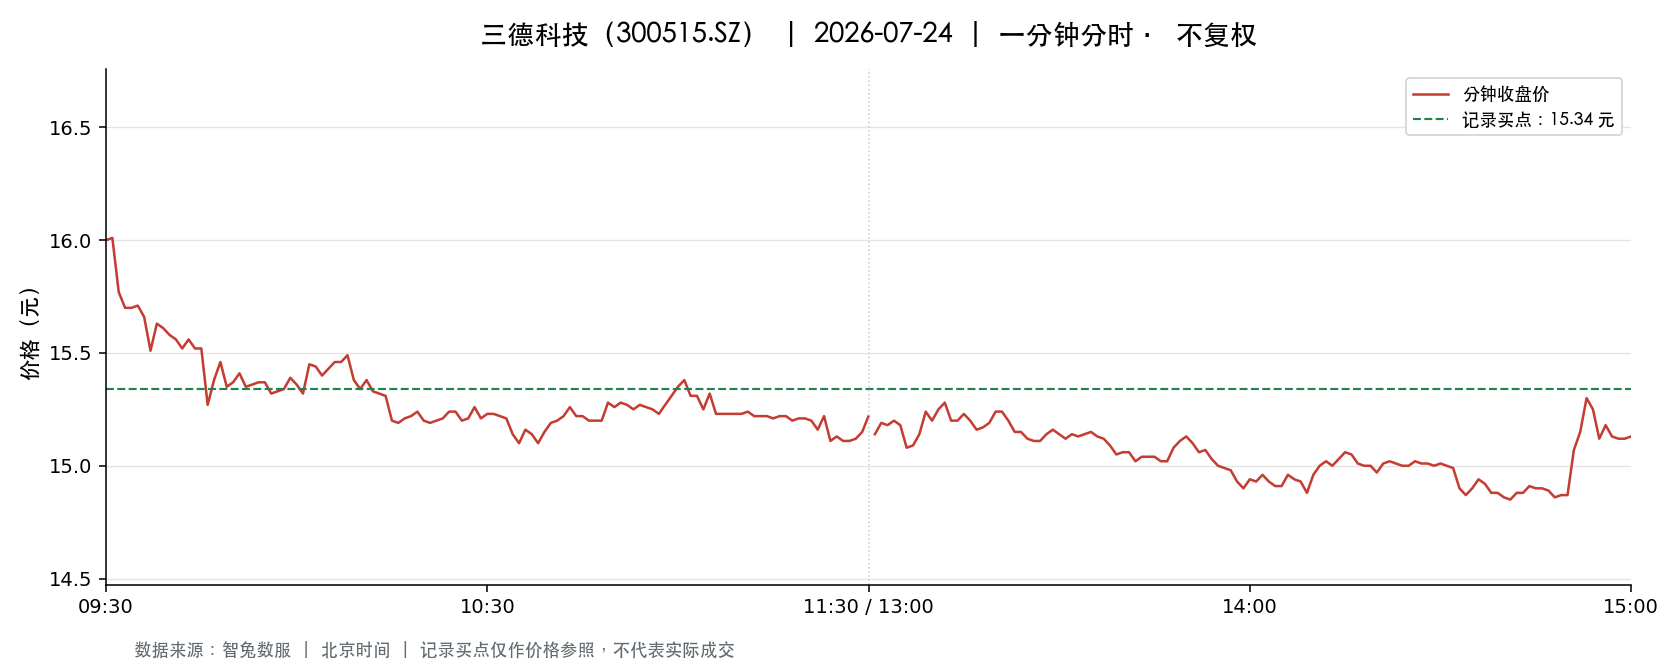

Values plotted in this chart, from the file beside it:
t, o, h, l, c, v, a, pc, sf
2026-07-24 09:30:00, 16.0, 16.0, 16.0, 16.0, 3394, 5430400, 16.6, 0.0
2026-07-24 09:31:00, 16.23, 16.6, 16.0, 16.01, 6781, 11011335, 16.0, 0.0
2026-07-24 09:32:00, 15.97, 15.97, 15.73, 15.77, 7102, 11272217, 16.01, 0.0
2026-07-24 09:33:00, 15.73, 15.86, 15.68, 15.7, 5870, 9252169, 15.77, 0.0
2026-07-24 09:34:00, 15.67, 15.73, 15.6, 15.7, 3045, 4765518, 15.7, 0.0
2026-07-24 09:35:00, 15.71, 15.85, 15.71, 15.71, 2534, 3988859, 15.7, 0.0
2026-07-24 09:36:00, 15.69, 15.74, 15.66, 15.66, 2577, 4040664, 15.71, 0.0
2026-07-24 09:37:00, 15.66, 15.66, 15.5, 15.51, 3877, 6040691, 15.66, 0.0
2026-07-24 09:38:00, 15.51, 15.63, 15.49, 15.63, 2404, 3731720, 15.51, 0.0
2026-07-24 09:39:00, 15.69, 15.7, 15.61, 15.61, 1438, 2252703, 15.63, 0.0
2026-07-24 09:40:00, 15.63, 15.65, 15.58, 15.58, 1247, 1947197, 15.61, 0.0
2026-07-24 09:41:00, 15.58, 15.63, 15.56, 15.56, 1747, 2724023, 15.58, 0.0
2026-07-24 09:42:00, 15.57, 15.57, 15.51, 15.52, 1037, 1611357, 15.56, 0.0
2026-07-24 09:43:00, 15.53, 15.56, 15.52, 15.56, 1432, 2225195, 15.52, 0.0
2026-07-24 09:44:00, 15.54, 15.55, 15.51, 15.52, 2060, 3198637, 15.56, 0.0
2026-07-24 09:45:00, 15.51, 15.53, 15.5, 15.52, 1836, 2847736, 15.52, 0.0
2026-07-24 09:46:00, 15.52, 15.52, 15.24, 15.27, 4375, 6721816, 15.52, 0.0
2026-07-24 09:47:00, 15.27, 15.38, 15.27, 15.38, 2086, 3191918, 15.27, 0.0
2026-07-24 09:48:00, 15.39, 15.46, 15.38, 15.46, 691.0, 1064151, 15.38, 0.0
2026-07-24 09:49:00, 15.42, 15.45, 15.35, 15.35, 1240, 1907852, 15.46, 0.0
2026-07-24 09:50:00, 15.34, 15.37, 15.33, 15.37, 707.0, 1084791, 15.35, 0.0
2026-07-24 09:51:00, 15.37, 15.41, 15.37, 15.41, 1175, 1807812, 15.37, 0.0
2026-07-24 09:52:00, 15.4, 15.4, 15.35, 15.35, 1089, 1674586, 15.41, 0.0
2026-07-24 09:53:00, 15.35, 15.37, 15.35, 15.36, 793.0, 1217635, 15.35, 0.0
2026-07-24 09:54:00, 15.36, 15.37, 15.34, 15.37, 993.0, 1524653, 15.36, 0.0
2026-07-24 09:55:00, 15.35, 15.4, 15.35, 15.37, 558.0, 858211, 15.37, 0.0
2026-07-24 09:56:00, 15.37, 15.37, 15.32, 15.32, 1118, 1715505, 15.37, 0.0
2026-07-24 09:57:00, 15.32, 15.35, 15.31, 15.33, 653.0, 1000874, 15.32, 0.0
2026-07-24 09:58:00, 15.34, 15.35, 15.32, 15.34, 358.0, 548896, 15.33, 0.0
2026-07-24 09:59:00, 15.34, 15.4, 15.34, 15.39, 269.0, 413272, 15.34, 0.0
2026-07-24 10:00:00, 15.38, 15.39, 15.36, 15.36, 458.0, 704196, 15.39, 0.0
2026-07-24 10:01:00, 15.37, 15.37, 15.32, 15.32, 885.0, 1357173, 15.36, 0.0
2026-07-24 10:02:00, 15.33, 15.46, 15.33, 15.45, 1046, 1611963, 15.32, 0.0
2026-07-24 10:03:00, 15.45, 15.45, 15.4, 15.44, 456.0, 704173, 15.45, 0.0
2026-07-24 10:04:00, 15.45, 15.45, 15.35, 15.4, 826.0, 1271494, 15.44, 0.0
2026-07-24 10:05:00, 15.32, 15.44, 15.31, 15.43, 907.0, 1394104, 15.4, 0.0
2026-07-24 10:06:00, 15.46, 15.51, 15.45, 15.46, 749.0, 1159779, 15.43, 0.0
2026-07-24 10:07:00, 15.46, 15.46, 15.43, 15.46, 231.0, 356977, 15.46, 0.0
2026-07-24 10:08:00, 15.45, 15.49, 15.44, 15.49, 909.0, 1405919, 15.46, 0.0
2026-07-24 10:09:00, 15.49, 15.49, 15.38, 15.38, 896.0, 1382712, 15.49, 0.0
2026-07-24 10:10:00, 15.34, 15.38, 15.33, 15.34, 733.0, 1124231, 15.38, 0.0
2026-07-24 10:11:00, 15.34, 15.43, 15.34, 15.38, 418.0, 642754, 15.34, 0.0
2026-07-24 10:12:00, 15.38, 15.42, 15.32, 15.33, 859.0, 1318043, 15.38, 0.0
2026-07-24 10:13:00, 15.36, 15.36, 15.3, 15.32, 1278, 1956780, 15.33, 0.0
2026-07-24 10:14:00, 15.31, 15.32, 15.29, 15.31, 906.0, 1386805, 15.32, 0.0
2026-07-24 10:15:00, 15.29, 15.29, 15.2, 15.2, 2522, 3843909, 15.31, 0.0
2026-07-24 10:16:00, 15.2, 15.2, 15.17, 15.19, 1278, 1941135, 15.2, 0.0
2026-07-24 10:17:00, 15.2, 15.22, 15.18, 15.21, 640.0, 972194, 15.19, 0.0
2026-07-24 10:18:00, 15.21, 15.25, 15.2, 15.22, 468.0, 712088, 15.21, 0.0
2026-07-24 10:19:00, 15.25, 15.28, 15.23, 15.24, 269.0, 410173, 15.22, 0.0
2026-07-24 10:20:00, 15.24, 15.24, 15.2, 15.2, 445.0, 677100, 15.24, 0.0
2026-07-24 10:21:00, 15.2, 15.2, 15.15, 15.19, 1454, 2206714, 15.2, 0.0
2026-07-24 10:22:00, 15.2, 15.2, 15.17, 15.2, 498.0, 756104, 15.19, 0.0
2026-07-24 10:23:00, 15.19, 15.24, 15.19, 15.21, 299.0, 454492, 15.2, 0.0
2026-07-24 10:24:00, 15.22, 15.26, 15.22, 15.24, 228.0, 347685, 15.21, 0.0
2026-07-24 10:25:00, 15.21, 15.24, 15.21, 15.24, 177.0, 269567, 15.24, 0.0
2026-07-24 10:26:00, 15.23, 15.24, 15.2, 15.2, 314.0, 477981, 15.24, 0.0
2026-07-24 10:27:00, 15.21, 15.21, 15.2, 15.21, 135.0, 205289, 15.2, 0.0
2026-07-24 10:28:00, 15.21, 15.26, 15.2, 15.26, 176.0, 267798, 15.21, 0.0
2026-07-24 10:29:00, 15.26, 15.26, 15.21, 15.21, 471.0, 717836, 15.26, 0.0
... 181 more rows
